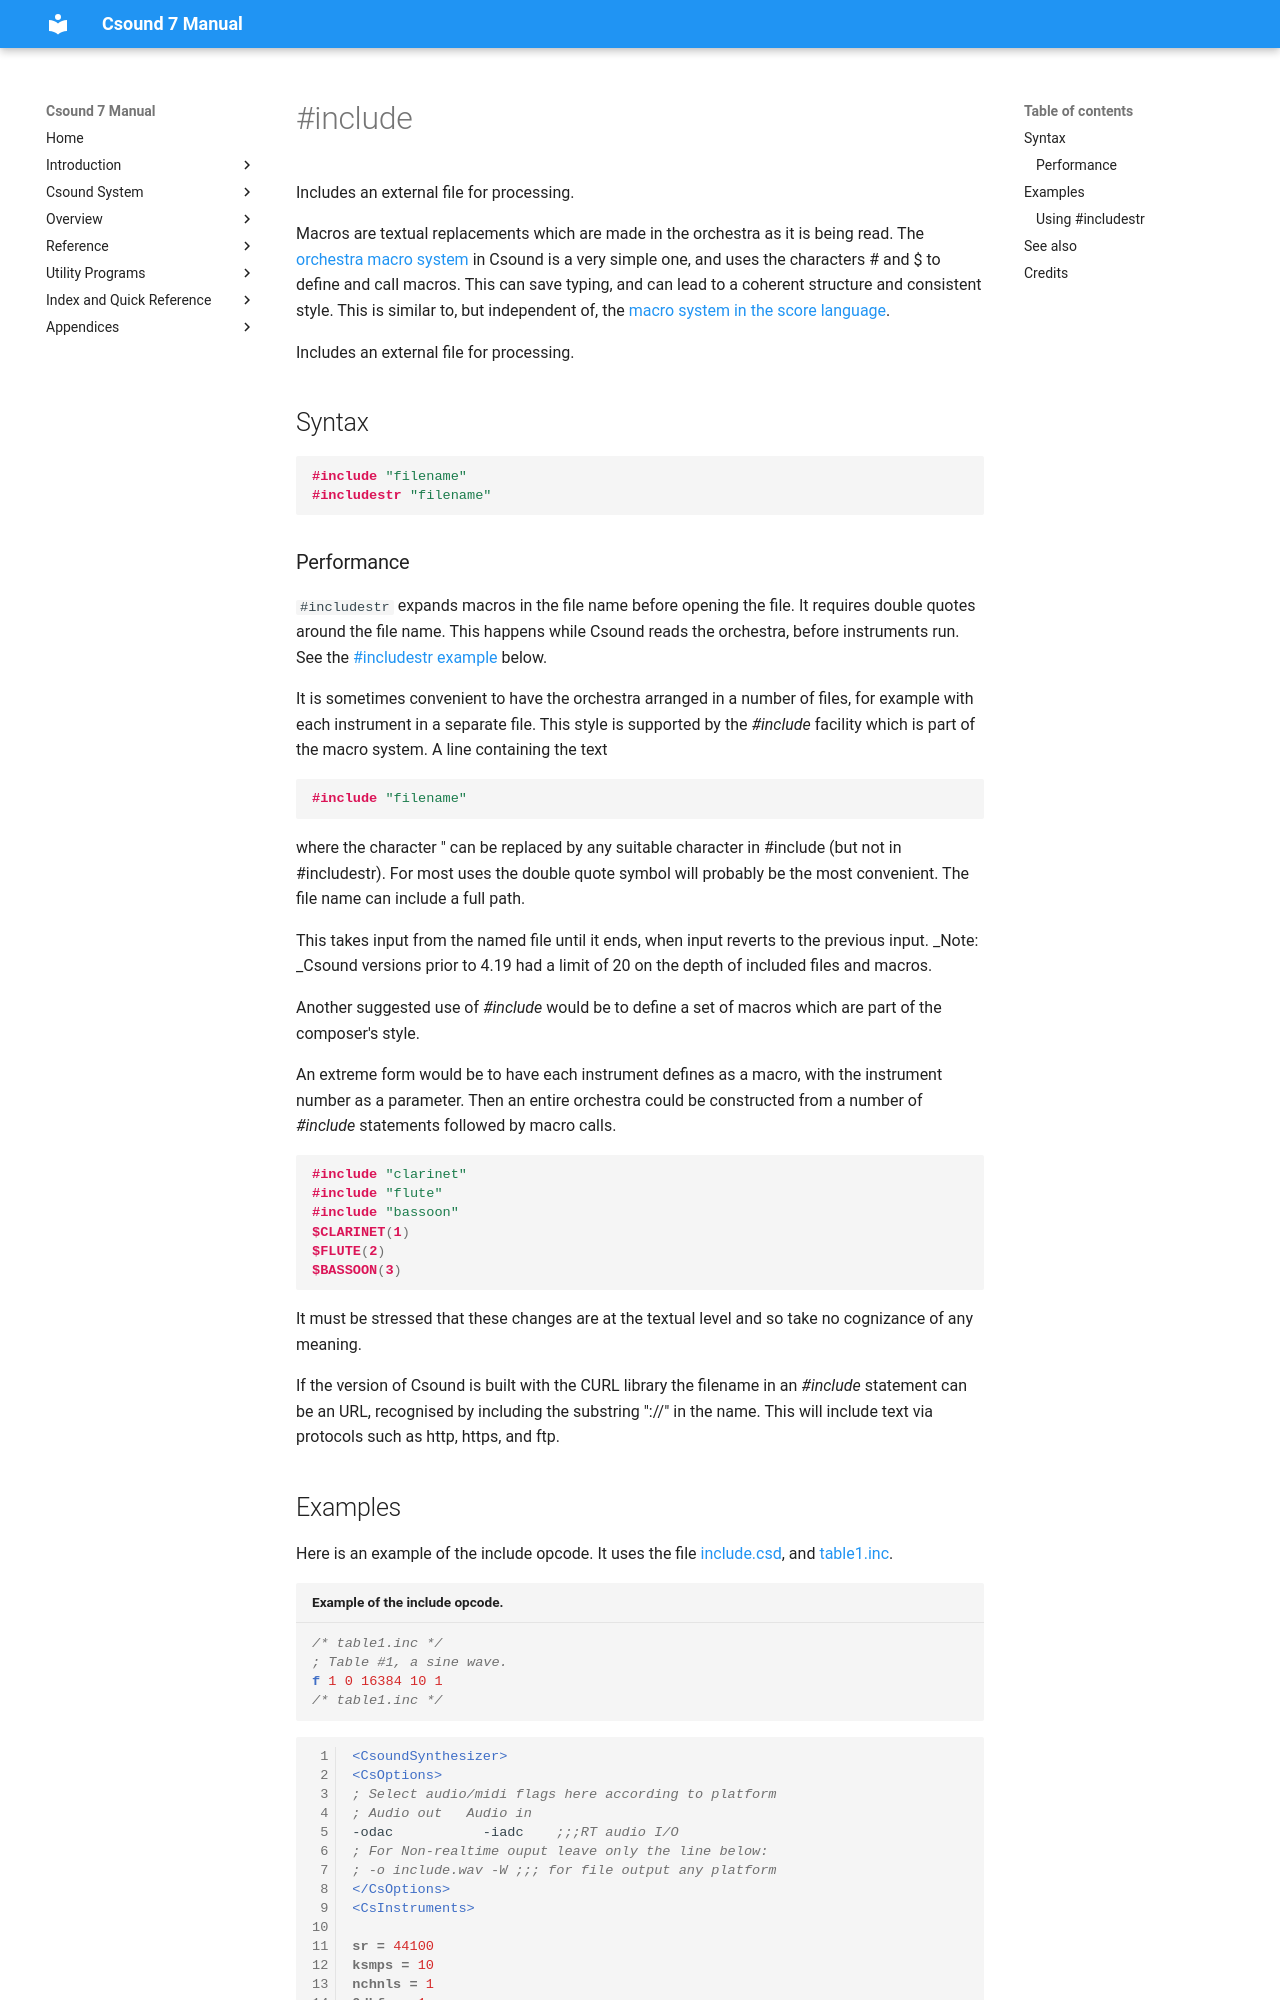

repository: csound/manual · page: opcodes/include/index.html · generator: mkdocs

<!--
id:include
category:Orchestra Syntax:Macros
-->
# &num;include
Includes an external file for processing.

Macros are textual replacements which are made in the orchestra as it is being read.  The [orchestra macro system](../orch/macros.md) in Csound is a very simple one, and uses the characters &num; and &dollar; to define and call macros. This can save typing, and can lead to a coherent structure and consistent style.  This is similar to, but independent of, the [macro system in the score language](../score/macros.md).

Includes an external file for processing.

## Syntax
``` csound-orc
#include "filename"
#includestr "filename"
```
